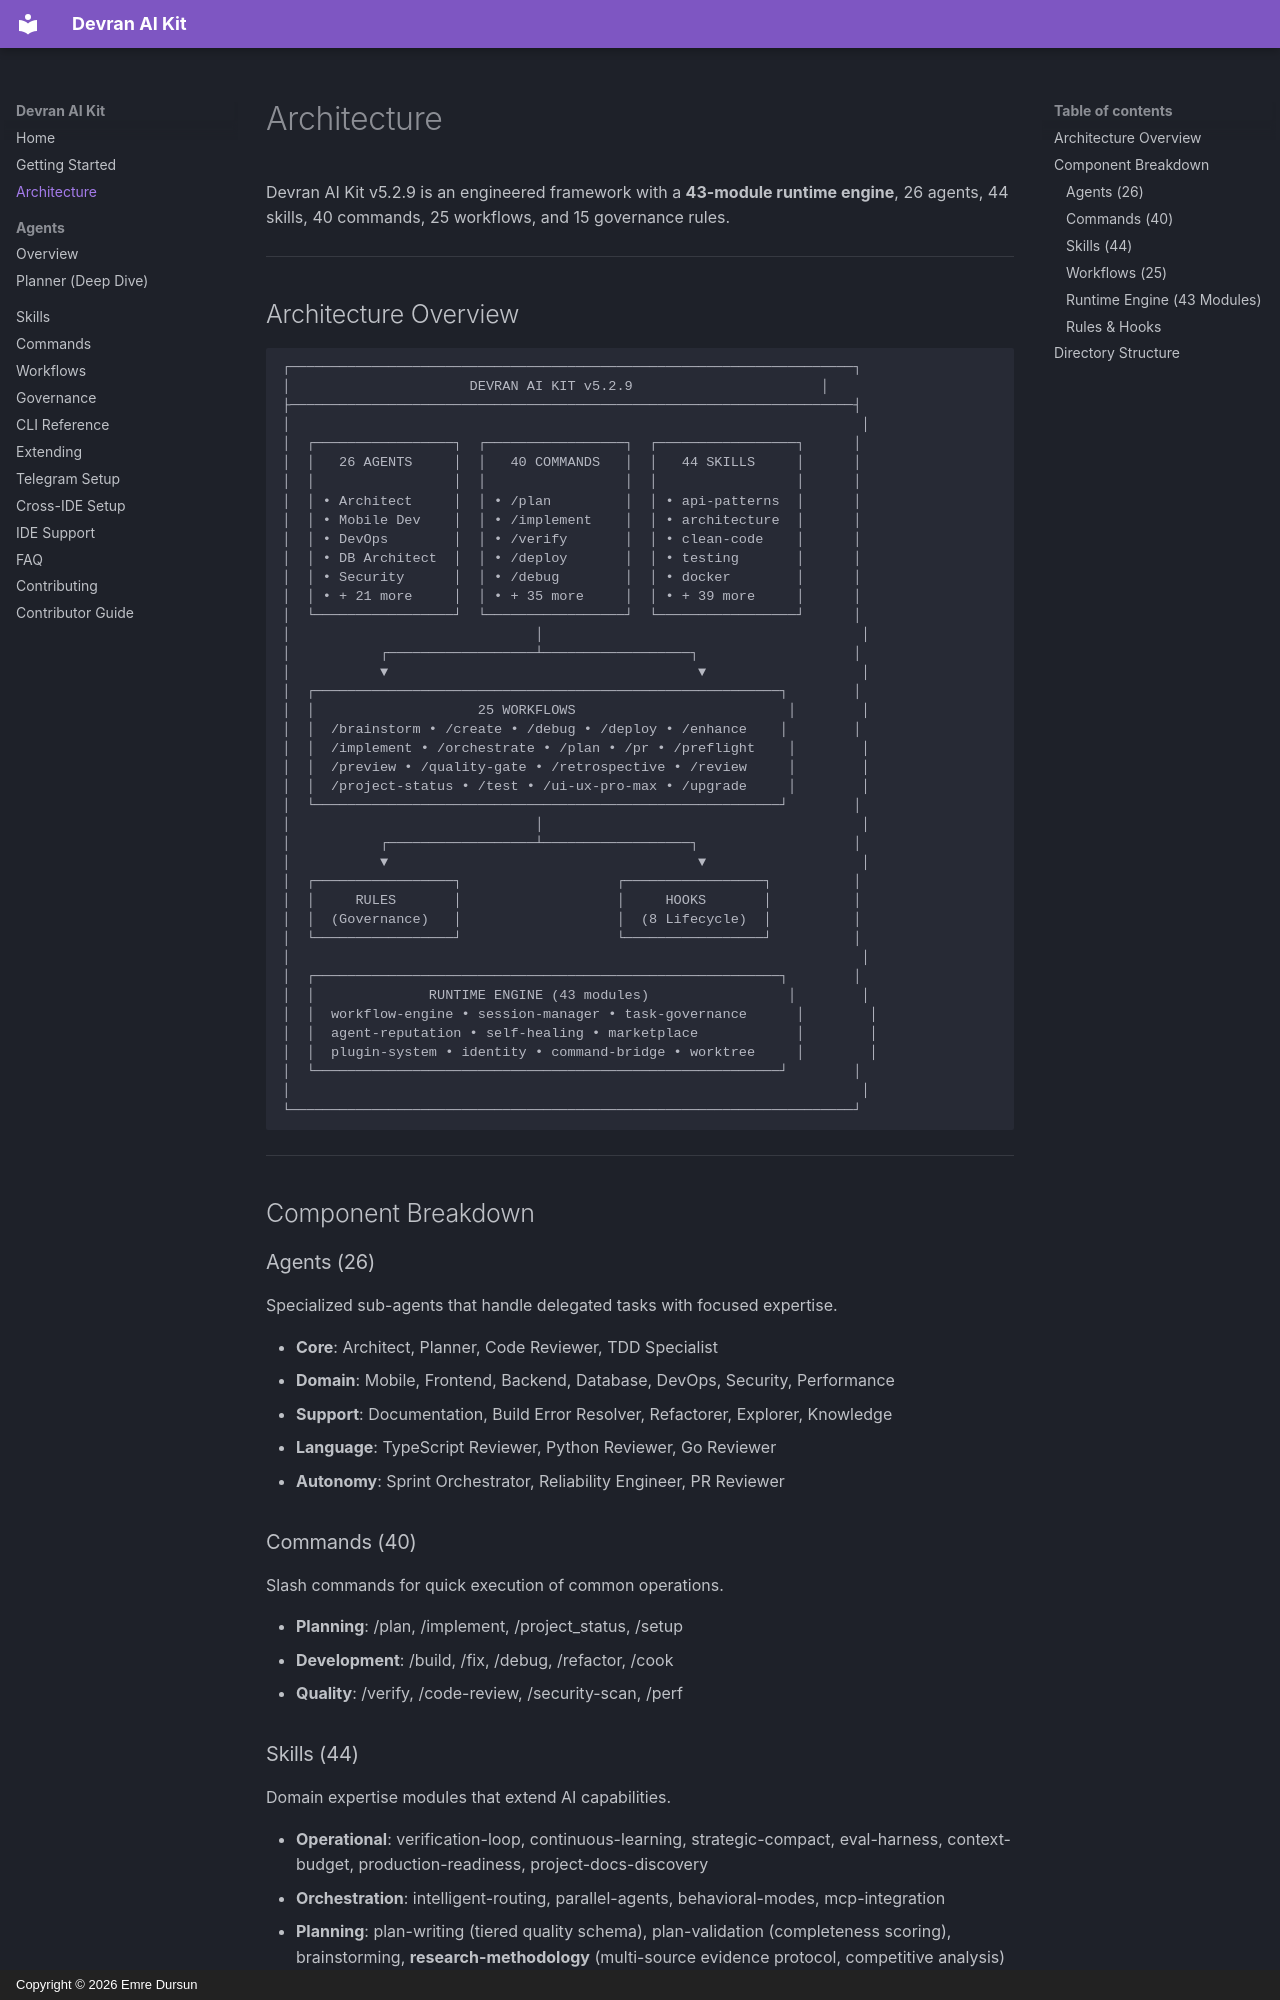

repository: devran-ai/kit · page: architecture/index.html · generator: mkdocs · copyright: Copyright © 2026 Emre Dursun

# Architecture

Devran AI Kit v5.2.9 is an engineered framework with a **43-module runtime engine**, 26 agents, 44 skills, 40 commands, 25 workflows, and 15 governance rules.

---

## Architecture Overview

```
┌─────────────────────────────────────────────────────────────────────┐
│                      DEVRAN AI KIT v5.2.9                       │
├─────────────────────────────────────────────────────────────────────┤
│                                                                      │
│  ┌─────────────────┐  ┌─────────────────┐  ┌─────────────────┐      │
│  │   26 AGENTS     │  │   40 COMMANDS   │  │   44 SKILLS     │      │
│  │                 │  │                 │  │                 │      │
│  │ • Architect     │  │ • /plan         │  │ • api-patterns  │      │
│  │ • Mobile Dev    │  │ • /implement    │  │ • architecture  │      │
│  │ • DevOps        │  │ • /verify       │  │ • clean-code    │      │
│  │ • DB Architect  │  │ • /deploy       │  │ • testing       │      │
│  │ • Security      │  │ • /debug        │  │ • docker        │      │
│  │ • + 21 more     │  │ • + 35 more     │  │ • + 39 more     │      │
│  └─────────────────┘  └─────────────────┘  └─────────────────┘      │
│                              │                                       │
│           ┌──────────────────┴──────────────────┐                   │
│           ▼                                      ▼                   │
│  ┌─────────────────────────────────────────────────────────┐        │
│  │                    25 WORKFLOWS                          │        │
│  │  /brainstorm • /create • /debug • /deploy • /enhance    │        │
│  │  /implement • /orchestrate • /plan • /pr • /preflight    │        │
│  │  /preview • /quality-gate • /retrospective • /review     │        │
│  │  /project-status • /test • /ui-ux-pro-max • /upgrade     │        │
│  └─────────────────────────────────────────────────────────┘        │
│                              │                                       │
│           ┌──────────────────┴──────────────────┐                   │
│           ▼                                      ▼                   │
│  ┌─────────────────┐                   ┌─────────────────┐          │
│  │     RULES       │                   │     HOOKS       │          │
│  │  (Governance)   │                   │  (8 Lifecycle)  │          │
│  └─────────────────┘                   └─────────────────┘          │
│                                                                      │
│  ┌─────────────────────────────────────────────────────────┐        │
│  │              RUNTIME ENGINE (43 modules)                 │        │
│  │  workflow-engine • session-manager • task-governance      │        │
│  │  agent-reputation • self-healing • marketplace            │        │
│  │  plugin-system • identity • command-bridge • worktree     │        │
│  └─────────────────────────────────────────────────────────┘        │
│                                                                      │
└─────────────────────────────────────────────────────────────────────┘
```

---

## Component Breakdown

### Agents (26)

Specialized sub-agents that handle delegated tasks with focused expertise.

- **Core**: Architect, Planner, Code Reviewer, TDD Specialist
- **Domain**: Mobile, Frontend, Backend, Database, DevOps, Security, Performance
- **Support**: Documentation, Build Error Resolver, Refactorer, Explorer, Knowledge
- **Language**: TypeScript Reviewer, Python Reviewer, Go Reviewer
- **Autonomy**: Sprint Orchestrator, Reliability Engineer, PR Reviewer

### Commands (40)

Slash commands for quick execution of common operations.

- **Planning**: /plan, /implement, /project_status, /setup
- **Development**: /build, /fix, /debug, /refactor, /cook
- **Quality**: /verify, /code-review, /security-scan, /perf
